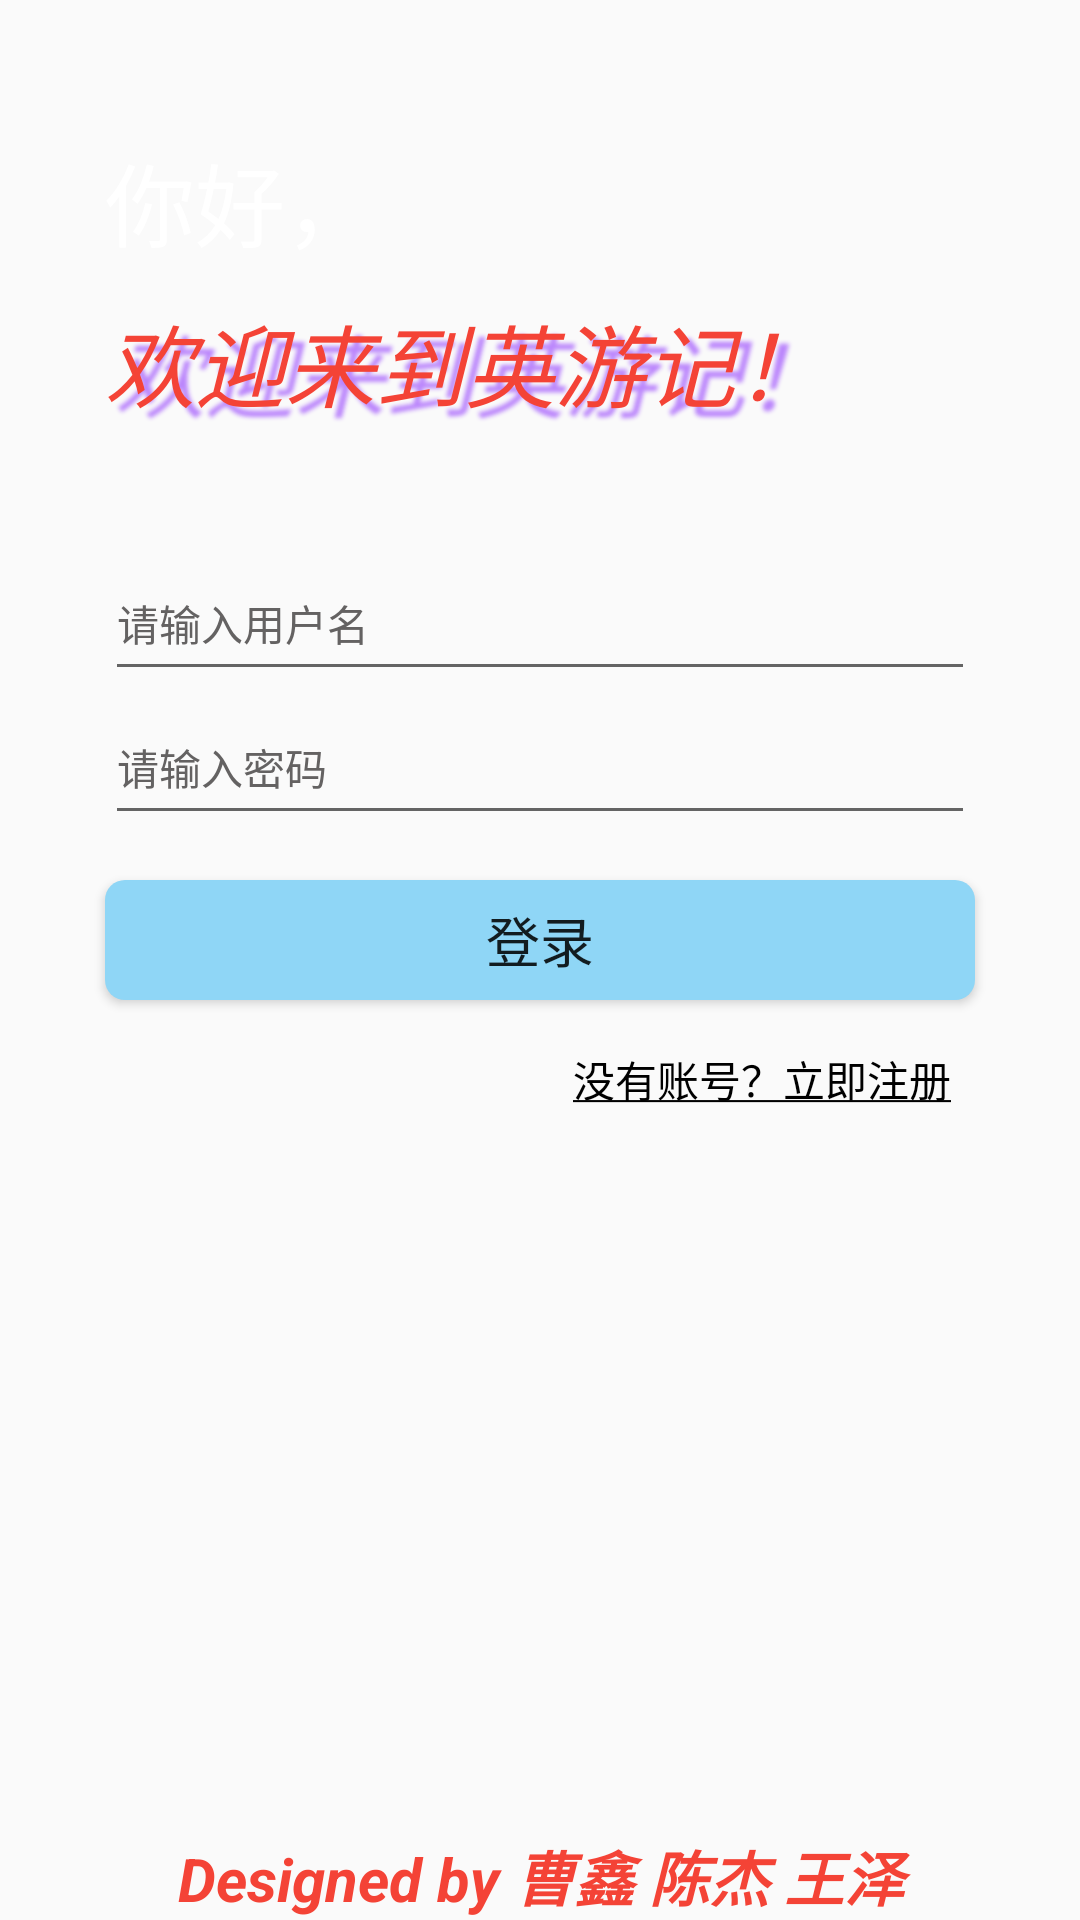

Produce the Android XML layout that renders to this screen, including the resource entries it uses.
<!-- AndroidManifest.xml: application theme Theme.QuanxueApp -->
<!-- res/layout/activity_login.xml -->
<?xml version="1.0" encoding="utf-8"?>
<LinearLayout xmlns:android="http://schemas.android.com/apk/res/android"
    android:layout_width="match_parent"
    android:layout_height="match_parent"
    android:background="@drawable/login_bg"
    android:orientation="vertical">



    <TextView
        android:id="@+id/tv_login_nihao"
        android:layout_width="wrap_content"
        android:layout_height="wrap_content"
        android:layout_marginLeft="35dp"
        android:layout_marginTop="45dp"
        android:text="@string/nihao_login"
        android:textColor="@color/white"
        android:textSize="30sp"
        android:layout_marginStart="35dp" />

    <TextView
        android:id="@+id/tv_login_welcome"
        android:layout_width="wrap_content"
        android:layout_height="wrap_content"
        android:layout_marginLeft="35dp"
        android:layout_marginTop="10dp"
        android:textStyle="italic"
        android:textColor="@color/red"
        android:shadowColor="@color/purple_200"
        android:shadowRadius="3.0"
        android:shadowDx="10.0"
        android:shadowDy="10.0"
        android:text="@string/welcome_login"
        android:textSize="30sp"
        android:layout_marginStart="35dp" />

    <EditText
        android:id="@+id/et_user"
        android:layout_width="match_parent"
        android:layout_height="48dp"
        android:layout_gravity="center_horizontal"
        android:layout_marginLeft="35dp"
        android:layout_marginTop="40dp"
        android:layout_marginRight="35dp"
        android:gravity="center_vertical"
        android:drawableLeft="@drawable/ic_baseline_account_circle_24"
        android:drawablePadding="10dp"
        android:hint="@string/username_input"
        android:inputType="textVisiblePassword"
        android:maxLength="10"
        android:singleLine="true"
        android:textColor="@color/black"
        android:textColorHint="@color/light_black"
        android:textSize="14sp"
        android:drawableStart="@drawable/ic_baseline_account_circle_24" />
    <EditText
        android:id="@+id/et_psw"
        android:layout_width="fill_parent"
        android:layout_height="48dp"
        android:layout_gravity="center_horizontal"
        android:layout_marginLeft="35dp"
        android:layout_marginRight="35dp"
        android:drawableLeft="@drawable/ic_baseline_lock_24"
        android:drawablePadding="10dp"
        android:gravity="center_vertical"
        android:hint="@string/password_input"
        android:inputType="textPassword"
        android:maxLength="16"
        android:singleLine="true"
        android:textColor="@color/black"
        android:textColorHint="@color/light_black"
        android:textSize="14sp"
        android:drawableStart="@drawable/ic_baseline_lock_24" />
    <Button
        android:id="@+id/btn_login"
        android:layout_width="fill_parent"
        android:layout_height="40dp"
        android:layout_gravity="center_horizontal"
        android:layout_marginLeft="35dp"
        android:layout_marginTop="15dp"
        android:layout_marginRight="35dp"
        android:text="@string/login"
        android:gravity="center"
        android:background="@drawable/btn_shape"
        android:textSize="18sp" />

    <LinearLayout
        android:layout_width="match_parent"
        android:layout_height="wrap_content"
        android:layout_marginLeft="35dp"
        android:layout_marginTop="8dp"
        android:layout_marginRight="35dp"
        android:gravity="center_horizontal"
        android:orientation="horizontal">

        <TextView
            android:id="@+id/tv_regist"
            android:layout_width="0dp"
            android:layout_height="wrap_content"
            android:layout_weight="1"
            android:gravity="right"
            android:padding="8dp"
            android:text="@string/regist"
            android:textColor="@color/black"
            android:textSize="14sp" />
    </LinearLayout>
    <LinearLayout
        android:layout_width="match_parent"
        android:layout_height="match_parent"
        android:layout_marginLeft="35dp"
        android:layout_marginTop="8dp"
        android:layout_marginRight="35dp"
        android:gravity="bottom"
        android:orientation="vertical">
        <TextView
            android:layout_width="match_parent"
            android:layout_height="wrap_content"
            android:gravity="center"
            android:text="@string/design_statement"
            android:textSize="20sp"
            android:textColor="@color/red"
            android:textStyle="bold|italic"/>

    </LinearLayout>
</LinearLayout>
<!-- resources referenced by this layout -->
<resources>
  <color name="black">#FF000000</color>
  <color name="light_black">#646262</color>
  <color name="purple_200">#FFBB86FC</color>
  <color name="red">#F44336</color>
  <color name="white">#FFFFFFFF</color>
  <!-- drawable btn_shape (drawable) -->
  <?xml version="1.0" encoding="utf-8"?>
  <shape xmlns:android="http://schemas.android.com/apk/res/android">
  
      
      <solid android:color="@color/lightblue" />
  
      
  
  
  
  
      <corners
          android:bottomLeftRadius="20px"
          android:bottomRightRadius="20px"
          android:topLeftRadius="20px"
          android:topRightRadius="20px" />
      
      <padding
          android:bottom="5dp"
          android:left="5dp"
          android:right="5dp"
          android:top="5dp" />
  
  </shape>
  <string name="design_statement">Designed by 曹鑫 陈杰 王泽</string>
  <string name="login">登录</string>
  <string name="nihao_login">你好，</string>
  <string name="password_input">请输入密码</string>
  <string name="regist"><u>没有账号？立即注册</u></string>
  <string name="username_input">请输入用户名</string>
  <string name="welcome_login">欢迎来到英游记！</string>
  <style name="Theme.QuanxueApp" parent="Theme.MaterialComponents.DayNight.NoActionBar.Bridge">
          
          <item name="colorPrimary">@color/purple_500</item>
          <item name="colorPrimaryVariant">@color/purple_700</item>
          <item name="colorOnPrimary">@color/white</item>
          
          <item name="colorSecondary">@color/teal_200</item>
          <item name="colorSecondaryVariant">@color/teal_700</item>
          <item name="colorOnSecondary">@color/black</item>
          
          <item name="android:statusBarColor" tools:targetApi="l">?attr/colorPrimaryVariant</item>
          
      </style>
  <color name="lightblue">#8FD6F6</color>
  <color name="purple_500">#FF6200EE</color>
  <color name="purple_700">#FF3700B3</color>
  <color name="teal_200">#FF03DAC5</color>
  <color name="teal_700">#FF018786</color>
</resources>
